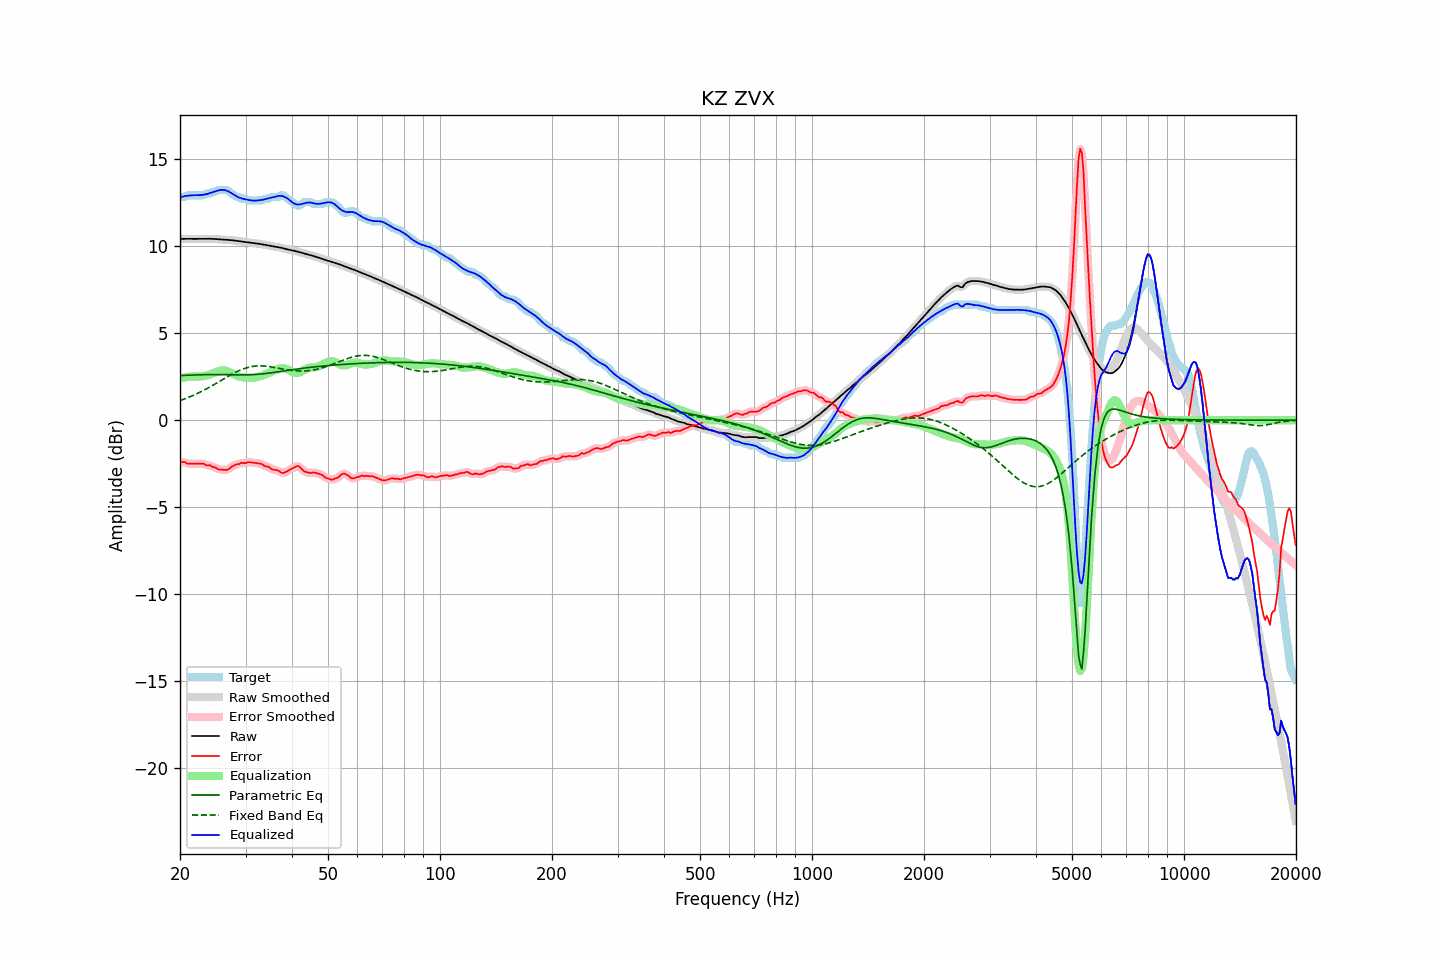

Values plotted in this chart, from the file beside it:
frequency, raw, error, smoothed, error_smoothed, equalization, parametric_eq, fixed_band_eq, equalized_raw, equalized_smoothed, target
20.00, 10.42, -2.42, 10.42, -2.41, 2.39, 2.56, 1.13, 12.82, 12.81, 12.84
20.20, 10.43, -2.41, 10.43, -2.41, 2.42, 2.56, 1.16, 12.84, 12.84, 12.84
20.40, 10.43, -2.41, 10.43, -2.42, 2.44, 2.57, 1.19, 12.87, 12.87, 12.84
20.61, 10.43, -2.41, 10.43, -2.43, 2.46, 2.57, 1.23, 12.89, 12.89, 12.84
20.81, 10.43, -2.48, 10.43, -2.47, 2.47, 2.58, 1.26, 12.90, 12.90, 12.91
21.02, 10.43, -2.51, 10.43, -2.50, 2.48, 2.58, 1.30, 12.91, 12.91, 12.94
21.23, 10.43, -2.51, 10.43, -2.52, 2.50, 2.59, 1.34, 12.92, 12.92, 12.94
21.44, 10.43, -2.51, 10.43, -2.52, 2.50, 2.59, 1.38, 12.93, 12.93, 12.94
21.66, 10.43, -2.51, 10.43, -2.51, 2.51, 2.60, 1.42, 12.94, 12.94, 12.94
21.87, 10.43, -2.51, 10.43, -2.51, 2.51, 2.60, 1.46, 12.94, 12.94, 12.94
22.09, 10.43, -2.51, 10.43, -2.51, 2.51, 2.60, 1.50, 12.94, 12.94, 12.94
22.31, 10.43, -2.51, 10.43, -2.51, 2.51, 2.61, 1.54, 12.94, 12.94, 12.94
22.54, 10.43, -2.51, 10.43, -2.51, 2.51, 2.61, 1.59, 12.94, 12.94, 12.94
22.76, 10.43, -2.51, 10.43, -2.50, 2.52, 2.61, 1.63, 12.95, 12.95, 12.94
22.99, 10.43, -2.51, 10.43, -2.51, 2.52, 2.61, 1.68, 12.96, 12.96, 12.94
23.22, 10.44, -2.51, 10.44, -2.53, 2.54, 2.62, 1.73, 12.97, 12.97, 12.95
23.45, 10.44, -2.59, 10.44, -2.57, 2.56, 2.62, 1.78, 12.99, 12.99, 13.02
23.69, 10.44, -2.60, 10.44, -2.59, 2.58, 2.62, 1.83, 13.02, 13.02, 13.04
23.92, 10.44, -2.60, 10.44, -2.61, 2.61, 2.62, 1.88, 13.04, 13.04, 13.04
24.16, 10.43, -2.61, 10.43, -2.63, 2.64, 2.62, 1.93, 13.07, 13.07, 13.04
24.40, 10.43, -2.68, 10.43, -2.66, 2.68, 2.62, 1.98, 13.11, 13.11, 13.11
24.65, 10.43, -2.71, 10.42, -2.70, 2.71, 2.62, 2.03, 13.14, 13.14, 13.14
24.89, 10.42, -2.72, 10.42, -2.75, 2.75, 2.62, 2.09, 13.16, 13.16, 13.14
25.14, 10.41, -2.79, 10.41, -2.78, 2.78, 2.62, 2.14, 13.19, 13.19, 13.20
25.39, 10.40, -2.84, 10.40, -2.82, 2.81, 2.62, 2.20, 13.22, 13.22, 13.24
25.65, 10.40, -2.84, 10.40, -2.85, 2.84, 2.62, 2.25, 13.24, 13.24, 13.24
25.91, 10.39, -2.85, 10.39, -2.85, 2.86, 2.62, 2.31, 13.25, 13.25, 13.24
26.16, 10.38, -2.86, 10.38, -2.86, 2.86, 2.62, 2.36, 13.25, 13.25, 13.24
26.43, 10.38, -2.86, 10.38, -2.87, 2.85, 2.62, 2.42, 13.23, 13.23, 13.24
26.69, 10.37, -2.87, 10.37, -2.86, 2.83, 2.62, 2.47, 13.20, 13.20, 13.24
26.96, 10.37, -2.83, 10.37, -2.82, 2.80, 2.62, 2.52, 13.17, 13.16, 13.20
27.23, 10.36, -2.77, 10.36, -2.77, 2.76, 2.61, 2.58, 13.12, 13.12, 13.13
27.50, 10.35, -2.69, 10.35, -2.70, 2.71, 2.61, 2.63, 13.06, 13.06, 13.04
27.77, 10.34, -2.64, 10.34, -2.64, 2.66, 2.61, 2.68, 13.00, 13.00, 12.98
28.05, 10.33, -2.60, 10.33, -2.59, 2.61, 2.61, 2.73, 12.94, 12.94, 12.93
28.33, 10.32, -2.54, 10.32, -2.56, 2.57, 2.61, 2.77, 12.89, 12.89, 12.86
28.62, 10.31, -2.53, 10.31, -2.53, 2.53, 2.61, 2.82, 12.84, 12.84, 12.84
28.90, 10.29, -2.52, 10.29, -2.50, 2.50, 2.60, 2.86, 12.80, 12.80, 12.81
29.19, 10.28, -2.46, 10.28, -2.48, 2.48, 2.60, 2.90, 12.77, 12.77, 12.74
29.48, 10.27, -2.46, 10.27, -2.47, 2.46, 2.60, 2.94, 12.74, 12.74, 12.74
29.78, 10.26, -2.48, 10.26, -2.46, 2.45, 2.60, 2.97, 12.72, 12.72, 12.74
30.08, 10.25, -2.47, 10.25, -2.46, 2.45, 2.60, 3.00, 12.70, 12.70, 12.72
30.38, 10.24, -2.43, 10.24, -2.44, 2.44, 2.61, 3.03, 12.68, 12.68, 12.66
30.68, 10.22, -2.42, 10.22, -2.43, 2.44, 2.61, 3.05, 12.66, 12.66, 12.64
30.99, 10.21, -2.43, 10.21, -2.43, 2.44, 2.61, 3.07, 12.65, 12.65, 12.64
31.30, 10.19, -2.45, 10.19, -2.44, 2.44, 2.62, 3.09, 12.63, 12.63, 12.64
31.61, 10.18, -2.46, 10.18, -2.46, 2.45, 2.62, 3.10, 12.63, 12.63, 12.64
31.93, 10.17, -2.47, 10.17, -2.47, 2.46, 2.63, 3.11, 12.63, 12.63, 12.64
32.24, 10.16, -2.48, 10.16, -2.48, 2.48, 2.63, 3.12, 12.64, 12.64, 12.64
32.57, 10.15, -2.49, 10.15, -2.48, 2.50, 2.64, 3.12, 12.65, 12.65, 12.64
32.89, 10.13, -2.51, 10.13, -2.51, 2.52, 2.65, 3.12, 12.66, 12.66, 12.64
33.22, 10.12, -2.53, 10.12, -2.55, 2.55, 2.66, 3.12, 12.67, 12.67, 12.64
33.55, 10.10, -2.61, 10.10, -2.60, 2.59, 2.67, 3.12, 12.69, 12.69, 12.71
33.89, 10.09, -2.65, 10.09, -2.64, 2.63, 2.68, 3.11, 12.71, 12.71, 12.74
34.23, 10.07, -2.67, 10.07, -2.67, 2.67, 2.69, 3.10, 12.74, 12.74, 12.74
34.57, 10.06, -2.68, 10.06, -2.70, 2.71, 2.70, 3.09, 12.77, 12.77, 12.74
34.92, 10.04, -2.74, 10.04, -2.75, 2.75, 2.71, 3.07, 12.79, 12.79, 12.78
35.27, 10.02, -2.82, 10.02, -2.80, 2.79, 2.73, 3.06, 12.81, 12.81, 12.84
35.62, 10.00, -2.84, 10.00, -2.84, 2.83, 2.74, 3.04, 12.82, 12.82, 12.84
35.97, 9.98, -2.86, 9.98, -2.86, 2.87, 2.76, 3.02, 12.84, 12.85, 12.84
... 635 more rows
